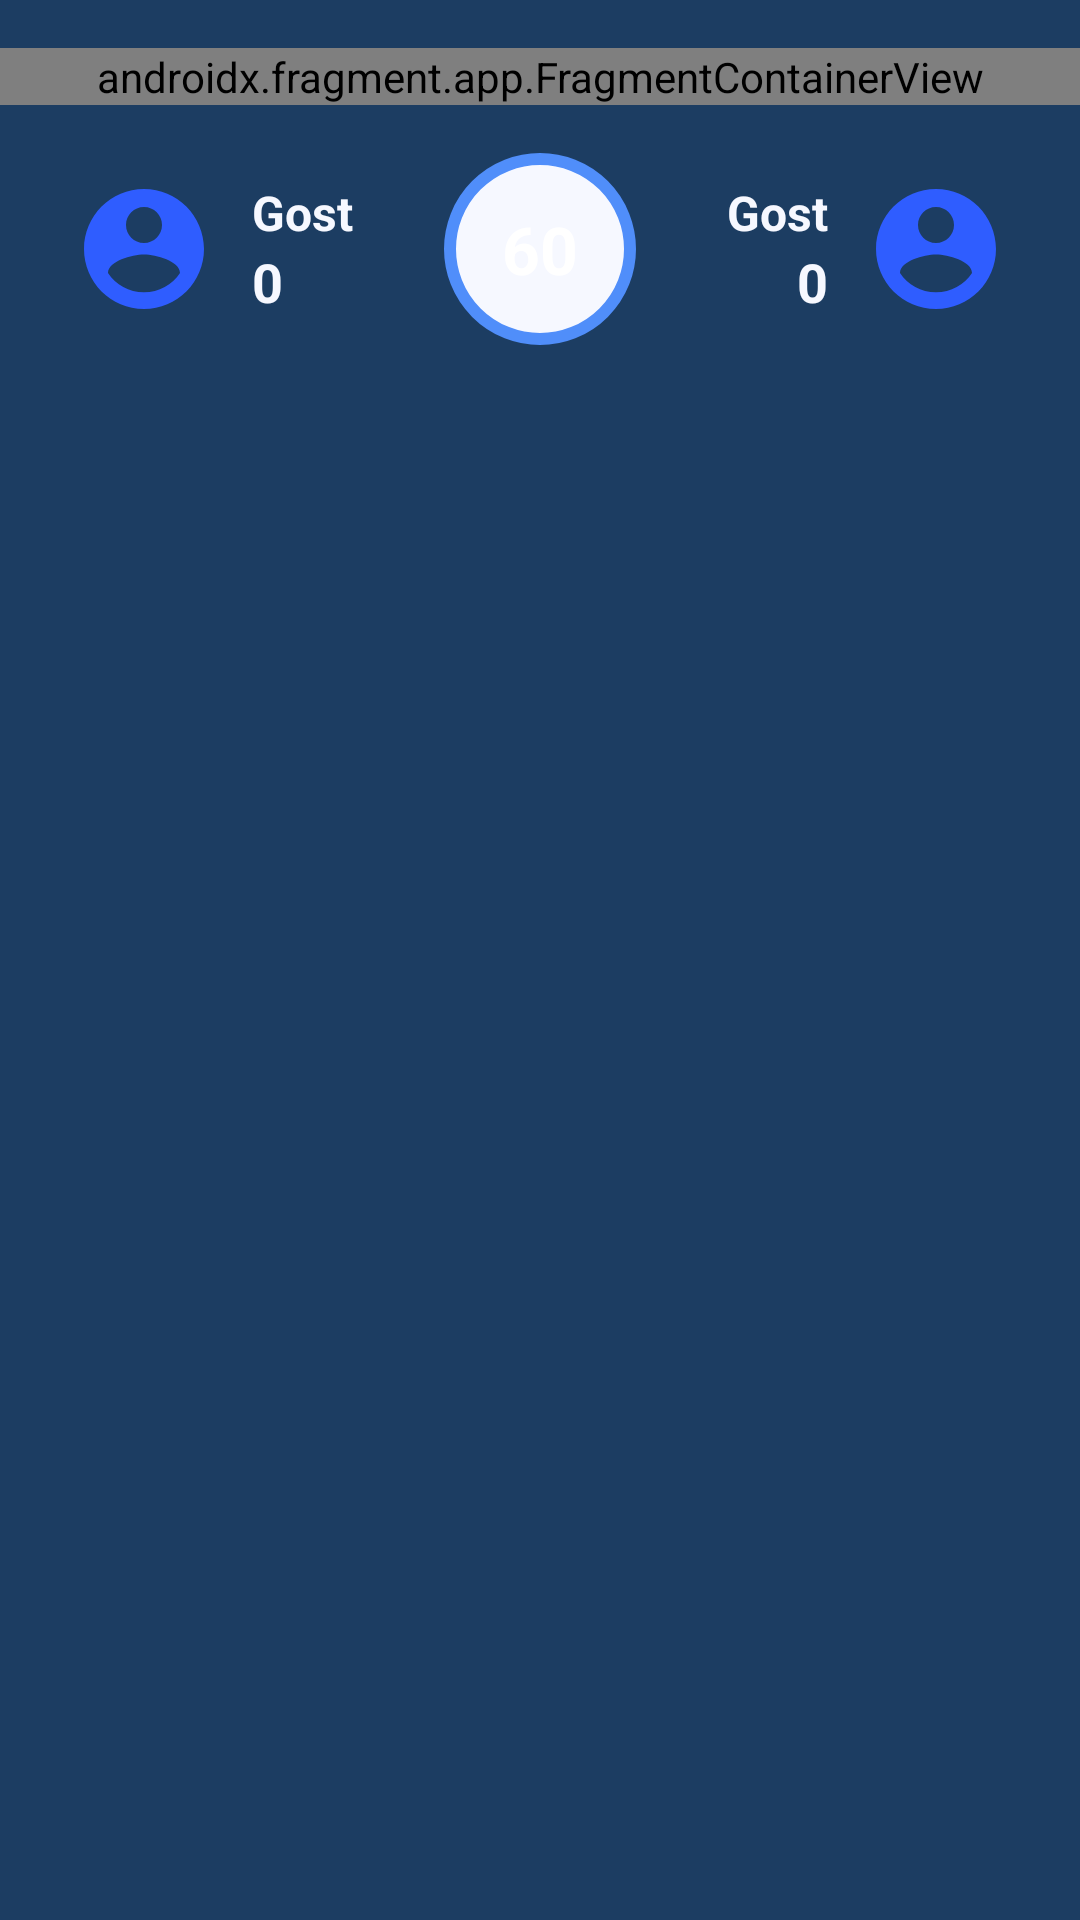

Produce the Android XML layout that renders to this screen, including the resource entries it uses.
<!-- AndroidManifest.xml: application theme Theme.Slagalica -->
<!-- res/layout/activity_game.xml -->
<?xml version="1.0" encoding="utf-8"?>
<androidx.constraintlayout.widget.ConstraintLayout
    xmlns:android="http://schemas.android.com/apk/res/android"
    xmlns:app="http://schemas.android.com/apk/res-auto"
    xmlns:tools="http://schemas.android.com/tools"
    android:layout_width="match_parent"
    android:layout_height="match_parent"
    android:background="@color/background"
    tools:context="com.example.slagalica.ui.match.MatchActivity">

    <androidx.fragment.app.FragmentContainerView
        android:id="@+id/topBarGame"
        android:name="com.example.slagalica.ui.home.TopBarFragment"
        android:layout_width="match_parent"
        android:layout_height="wrap_content"
        android:layout_marginTop="16dp"
        app:layout_constraintTop_toTopOf="parent"
        app:layout_constraintStart_toStartOf="parent"
        app:layout_constraintEnd_toEndOf="parent" />

    <androidx.constraintlayout.widget.ConstraintLayout
        android:id="@+id/scoreLayer"
        android:layout_width="match_parent"
        android:layout_height="wrap_content"
        android:layout_marginTop="16dp"
        android:paddingHorizontal="16dp"
        app:layout_constraintTop_toBottomOf="@id/topBarGame"
        app:layout_constraintStart_toStartOf="parent"
        app:layout_constraintEnd_toEndOf="parent">

        <LinearLayout
            android:id="@+id/player1Card"
            android:layout_width="wrap_content"
            android:layout_height="wrap_content"
            android:orientation="horizontal"
            android:gravity="center_vertical"
            android:background="@drawable/bg_card"
            android:padding="8dp"
            app:layout_constraintStart_toStartOf="parent"
            app:layout_constraintTop_toTopOf="parent"
            app:layout_constraintBottom_toBottomOf="parent">

            <ImageView
                android:layout_width="48dp"
                android:layout_height="48dp"
                android:src="@drawable/ic_avatar_placeholder" />

            <LinearLayout
                android:layout_width="wrap_content"
                android:layout_height="wrap_content"
                android:orientation="vertical"
                android:layout_marginStart="12dp">
                <TextView
                    android:id="@+id/tvPlayer1Name"
                    android:layout_width="64dp"
                    android:layout_height="wrap_content"
                    android:text="@string/player_guest"
                    android:textColor="@color/text_primary"
                    android:textStyle="bold"
                    android:maxLines="1"
                    android:ellipsize="end"
                    android:textSize="16sp" />
                <TextView
                    android:id="@+id/tvPlayer1Score"
                    android:layout_width="wrap_content"
                    android:layout_height="wrap_content"
                    android:text="@string/points_0"
                    android:textColor="@color/primary"
                    android:textStyle="bold"
                    android:textSize="18sp" />
            </LinearLayout>
        </LinearLayout>

        <TextView
            android:id="@+id/tvTimer"
            android:layout_width="64dp"
            android:layout_height="64dp"
            android:background="@drawable/bg_timer_circle"
            android:gravity="center"
            android:text="@string/timer_60"
            android:textColor="@color/surface"
            android:textSize="22sp"
            android:textStyle="bold"
            app:layout_constraintTop_toTopOf="parent"
            app:layout_constraintBottom_toBottomOf="parent"
            app:layout_constraintStart_toEndOf="@id/player1Card"
            app:layout_constraintEnd_toStartOf="@id/player2Card" />

        <LinearLayout
            android:id="@+id/player2Card"
            android:layout_width="wrap_content"
            android:layout_height="wrap_content"
            android:orientation="horizontal"
            android:gravity="center_vertical"
            android:background="@drawable/bg_card"
            android:padding="8dp"
            app:layout_constraintEnd_toEndOf="parent"
            app:layout_constraintTop_toTopOf="parent"
            app:layout_constraintBottom_toBottomOf="parent">

            <LinearLayout
                android:layout_width="wrap_content"
                android:layout_height="wrap_content"
                android:orientation="vertical"
                android:gravity="end"
                android:layout_marginEnd="12dp">
                <TextView
                    android:id="@+id/tvPlayer2Name"
                    android:layout_width="64dp"
                    android:layout_height="wrap_content"
                    android:text="@string/player_guest"
                    android:textColor="@color/text_primary"
                    android:textStyle="bold"
                    android:maxLines="1"
                    android:ellipsize="end"
                    android:gravity="end"
                    android:textSize="16sp" />
                <TextView
                    android:id="@+id/tvPlayer2Score"
                    android:layout_width="wrap_content"
                    android:layout_height="wrap_content"
                    android:text="@string/points_0"
                    android:textColor="@color/primary"
                    android:textStyle="bold"
                    android:textSize="18sp" />
            </LinearLayout>

            <ImageView
                android:layout_width="48dp"
                android:layout_height="48dp"
                android:src="@drawable/ic_avatar_placeholder" />
        </LinearLayout>

    </androidx.constraintlayout.widget.ConstraintLayout>

    <androidx.fragment.app.FragmentContainerView
        android:id="@+id/game_fragment_container"
        android:layout_width="0dp"
        android:layout_height="0dp"
        android:layout_marginTop="16dp"
        app:layout_constraintTop_toBottomOf="@id/scoreLayer"
        app:layout_constraintBottom_toBottomOf="parent"
        app:layout_constraintStart_toStartOf="parent"
        app:layout_constraintEnd_toEndOf="parent" />

</androidx.constraintlayout.widget.ConstraintLayout>
<!-- resources referenced by this layout -->
<resources>
  <color name="background">#1C3D62</color>
  <color name="primary">#F6F8FF</color>
  <color name="surface">#FFFFFF</color>
  <color name="text_primary">#F6F8FF</color>
  <!-- drawable bg_timer_circle (drawable) -->
  <?xml version="1.0" encoding="utf-8"?>
  <shape xmlns:android="http://schemas.android.com/apk/res/android"
      android:shape="oval">
      <solid android:color="@color/primary" />
      <stroke android:width="4dp" android:color="@color/secondary" />
  </shape>
  <!-- drawable ic_avatar_placeholder (drawable) -->
  <vector xmlns:android="http://schemas.android.com/apk/res/android"
      android:width="24dp"
      android:height="24dp"
      android:viewportWidth="24"
      android:viewportHeight="24">
      <path
          android:fillColor="#FF2F5DFF"
          android:pathData="M12,2C6.48,2 2,6.48 2,12s4.48,10 10,10 10,-4.48 10,-10S17.52,2 12,2zM12,5c1.66,0 3,1.34 3,3s-1.34,3 -3,3 -3,-1.34 -3,-3 1.34,-3 3,-3zm0,14.2c-2.5,0 -4.71,-1.28 -6,-3.22 0.03,-1.99 4,-3.08 6,-3.08 1.99,0 5.97,1.09 6,3.08 -1.29,1.94 -3.5,3.22 -6,3.22z"/>
  </vector>
  <string name="player_guest">Gost</string>
  <string name="points_0">0</string>
  <string name="timer_60">60</string>
  <style name="Theme.Slagalica" parent="Base.Theme.Slagalica" />
  <color name="secondary">#508efa</color>
  <style name="Base.Theme.Slagalica" parent="Theme.Material3.DayNight.NoActionBar">
          
          
      </style>
</resources>
